Image classification data set "cleaned_data" (Bloggera/Parthenium_Weed_Detection on GitHub). Class labels (2): negative - no parthenium, parthenium weed.

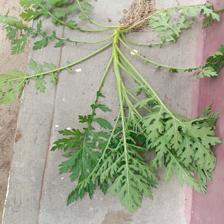
Label: parthenium weed

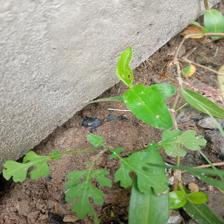
Label: parthenium weed

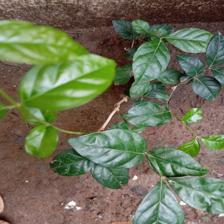
Label: negative - no parthenium

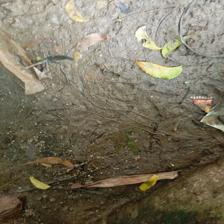
Label: negative - no parthenium

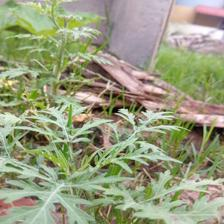
Label: parthenium weed

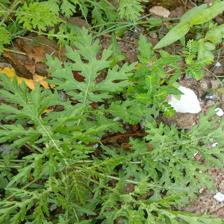
Label: parthenium weed
